Photos from the image-classification dataset "Children Dataset" in the GitHub repository KaiserTrelles/Cardiac-Decision-Support-System-IoMT-AI-DDS. Its 8 classes are: AFIB, AVNRT, AVRT, atrial paced, normal, PJC, preexcitated PAC, ventricular paced.

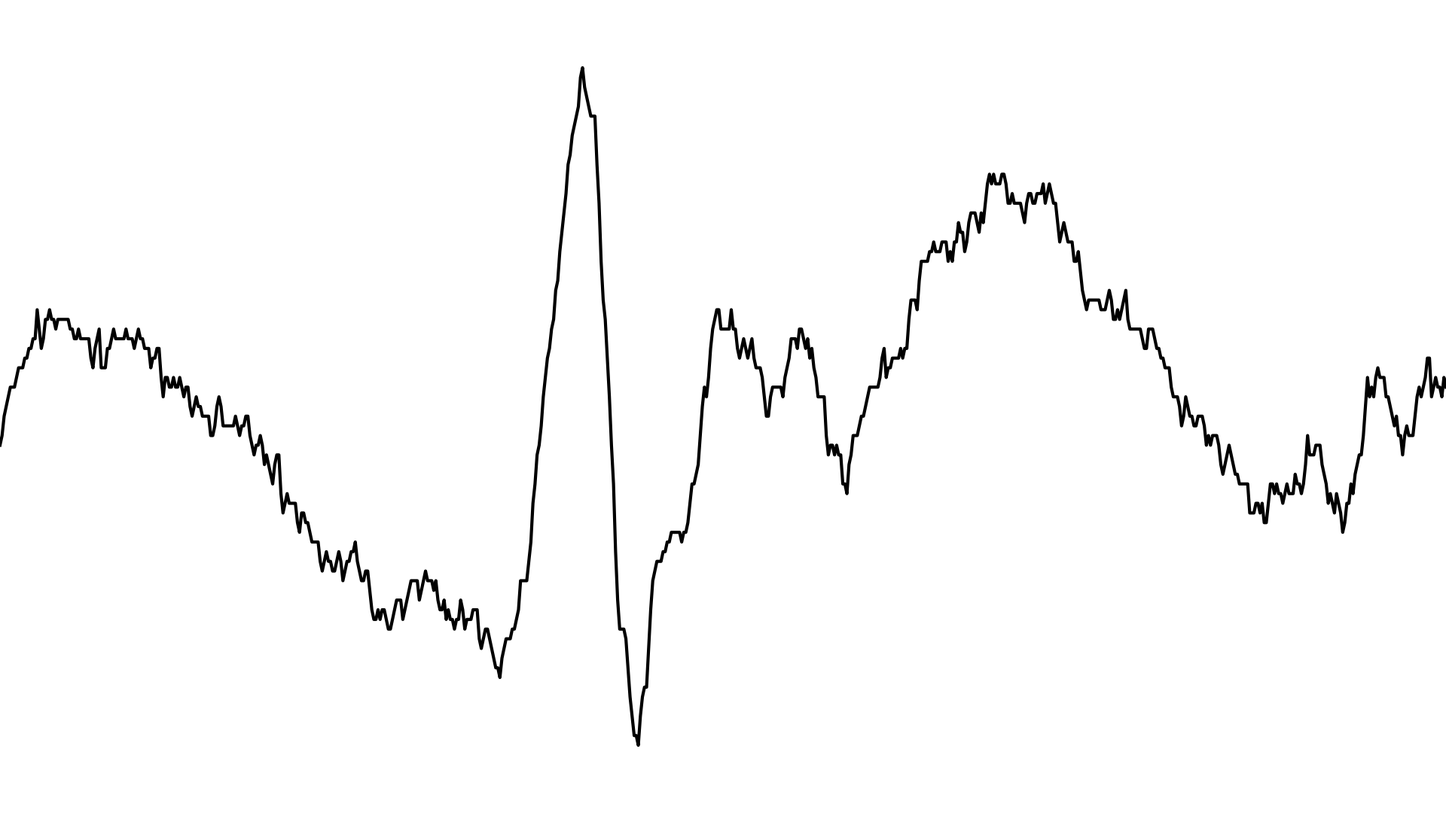
Label: AFIB

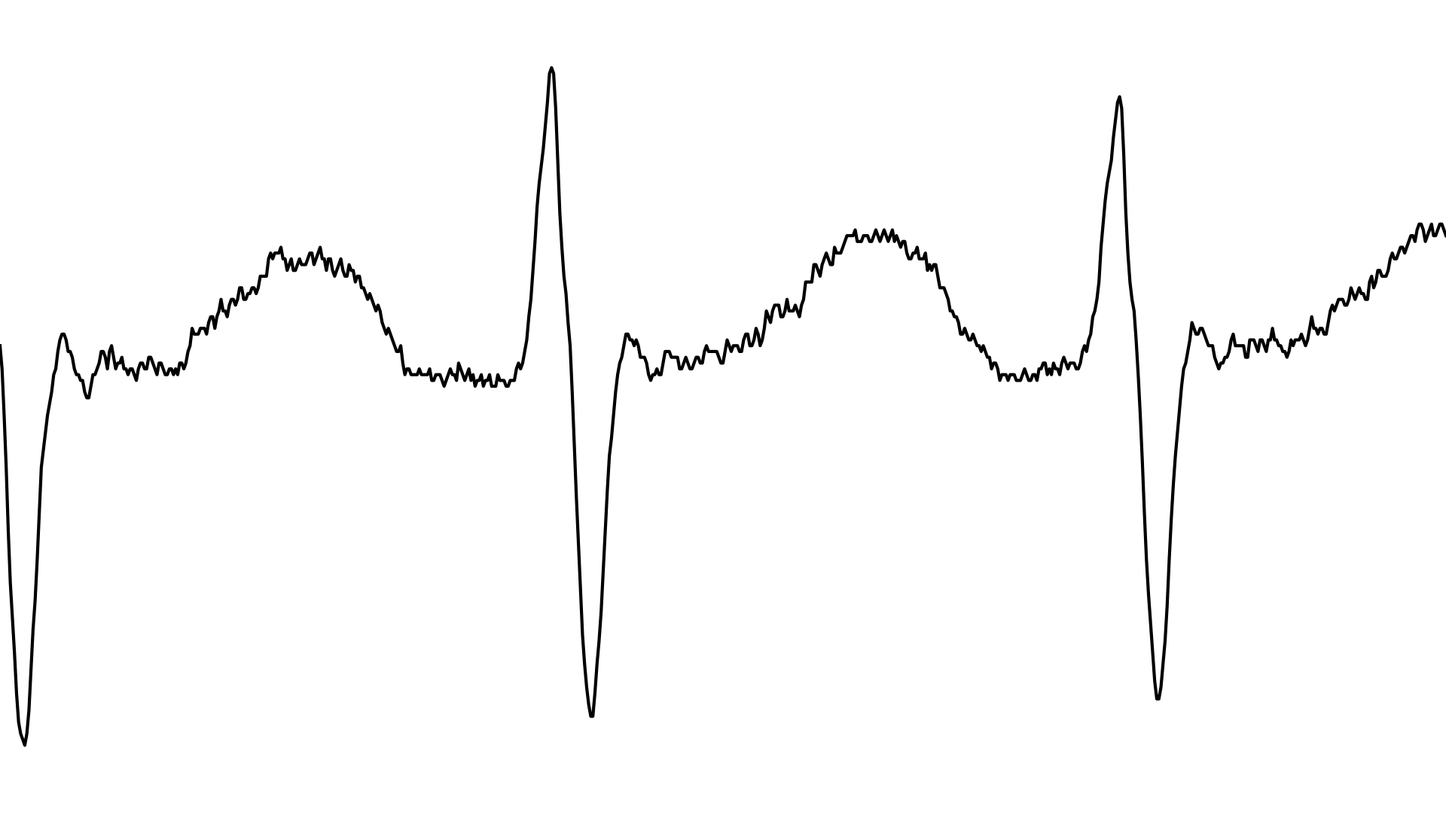
Label: AVRT

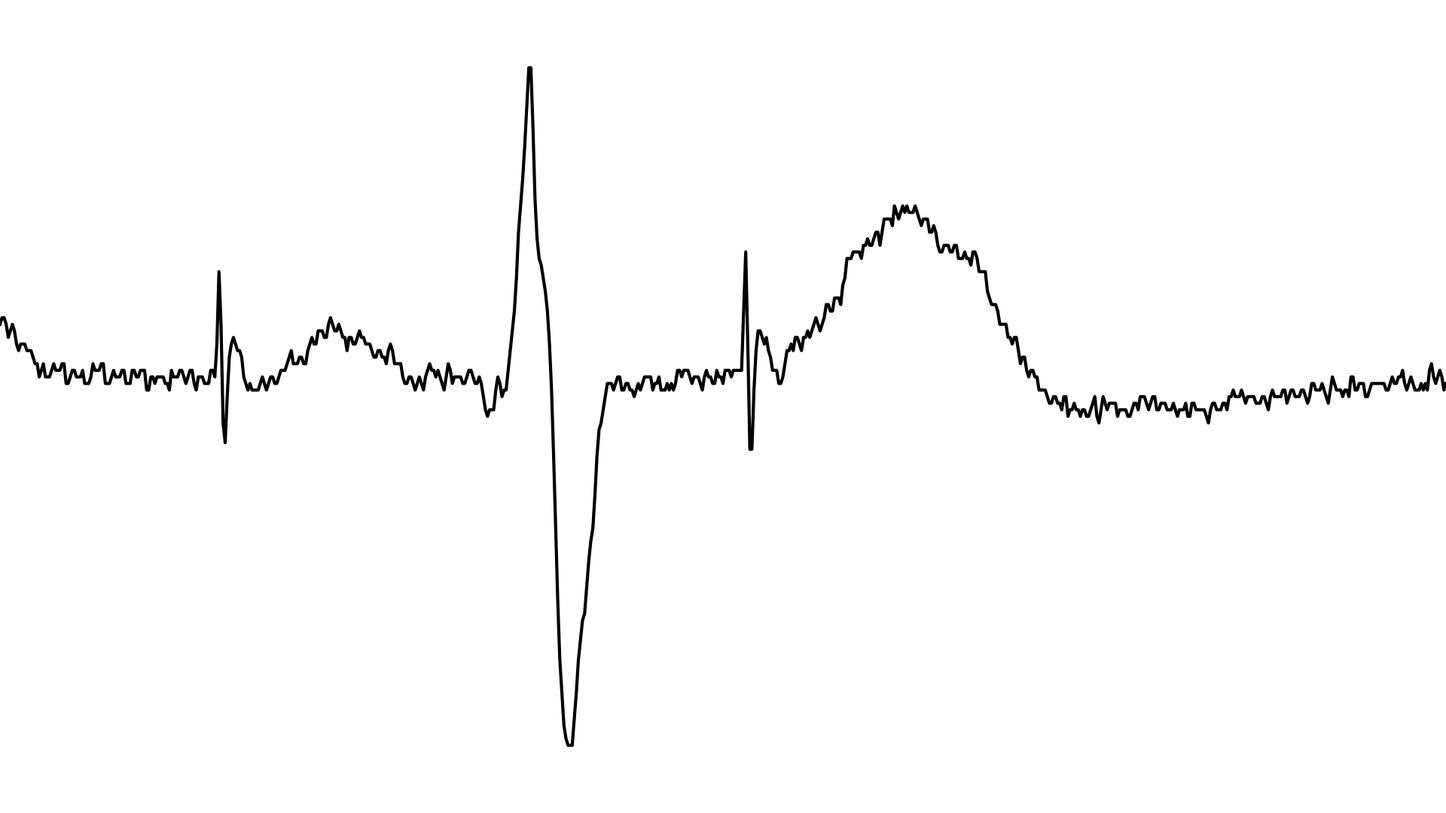
Label: atrial paced

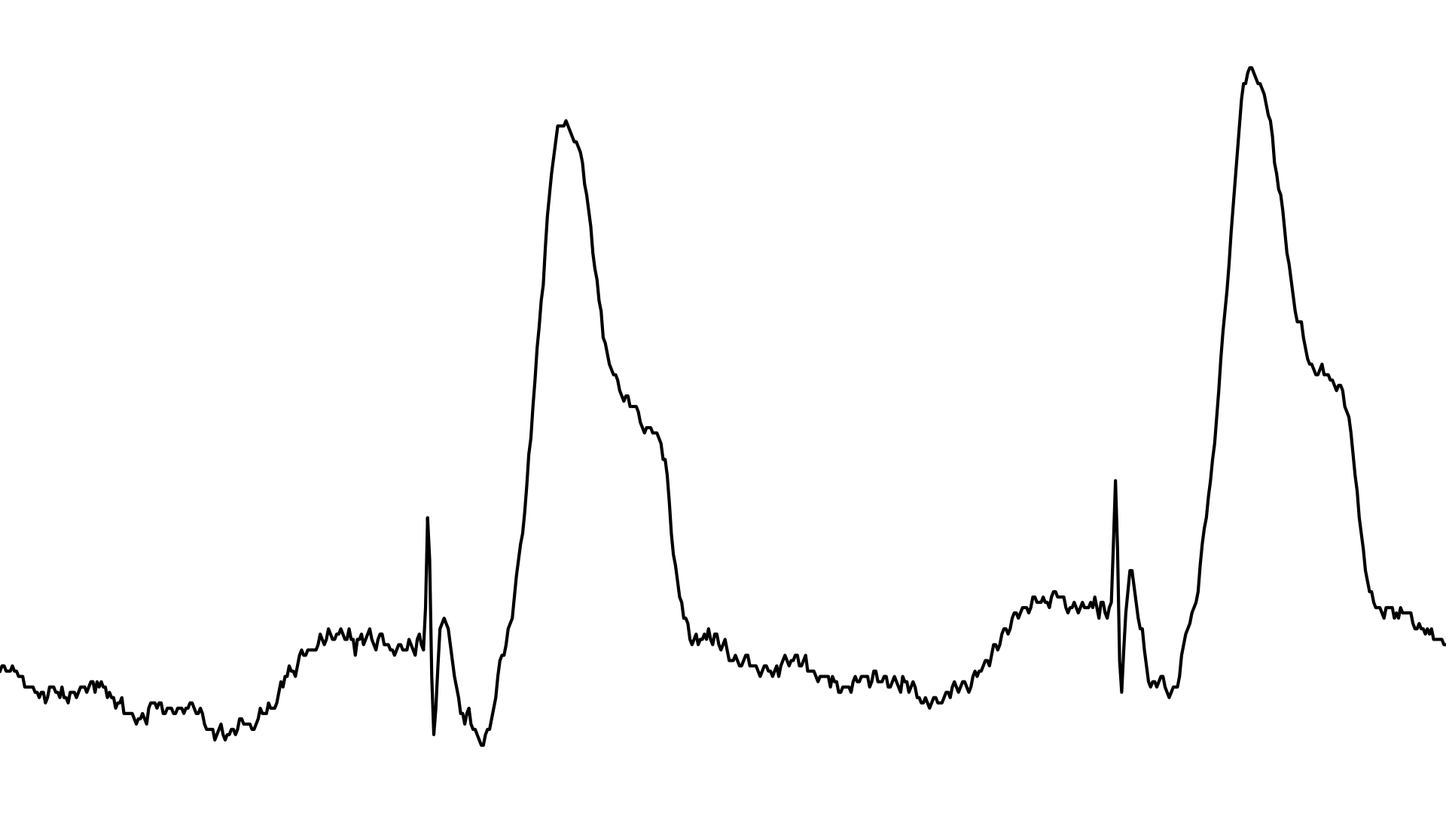
Label: ventricular paced

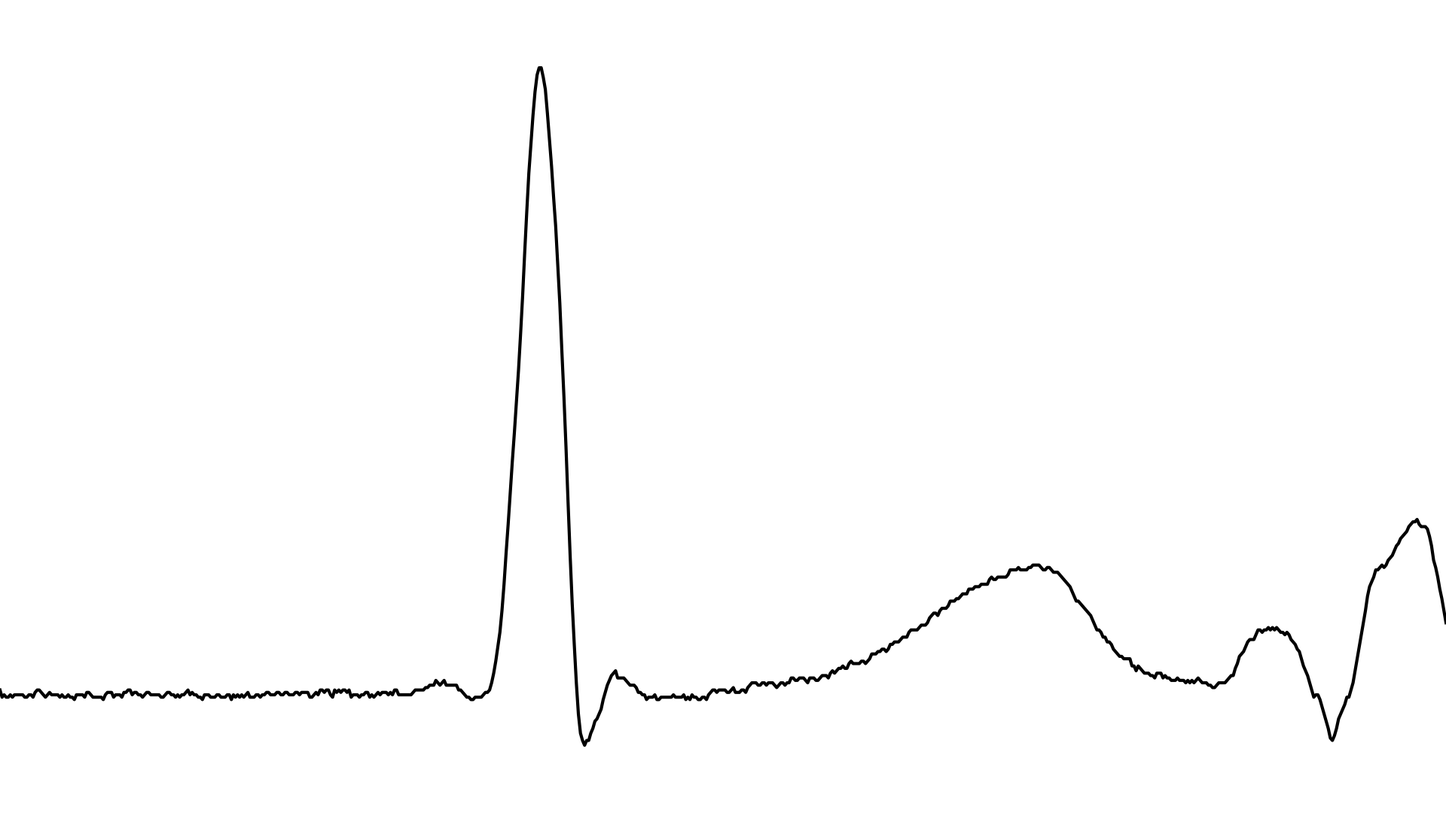
Label: PJC

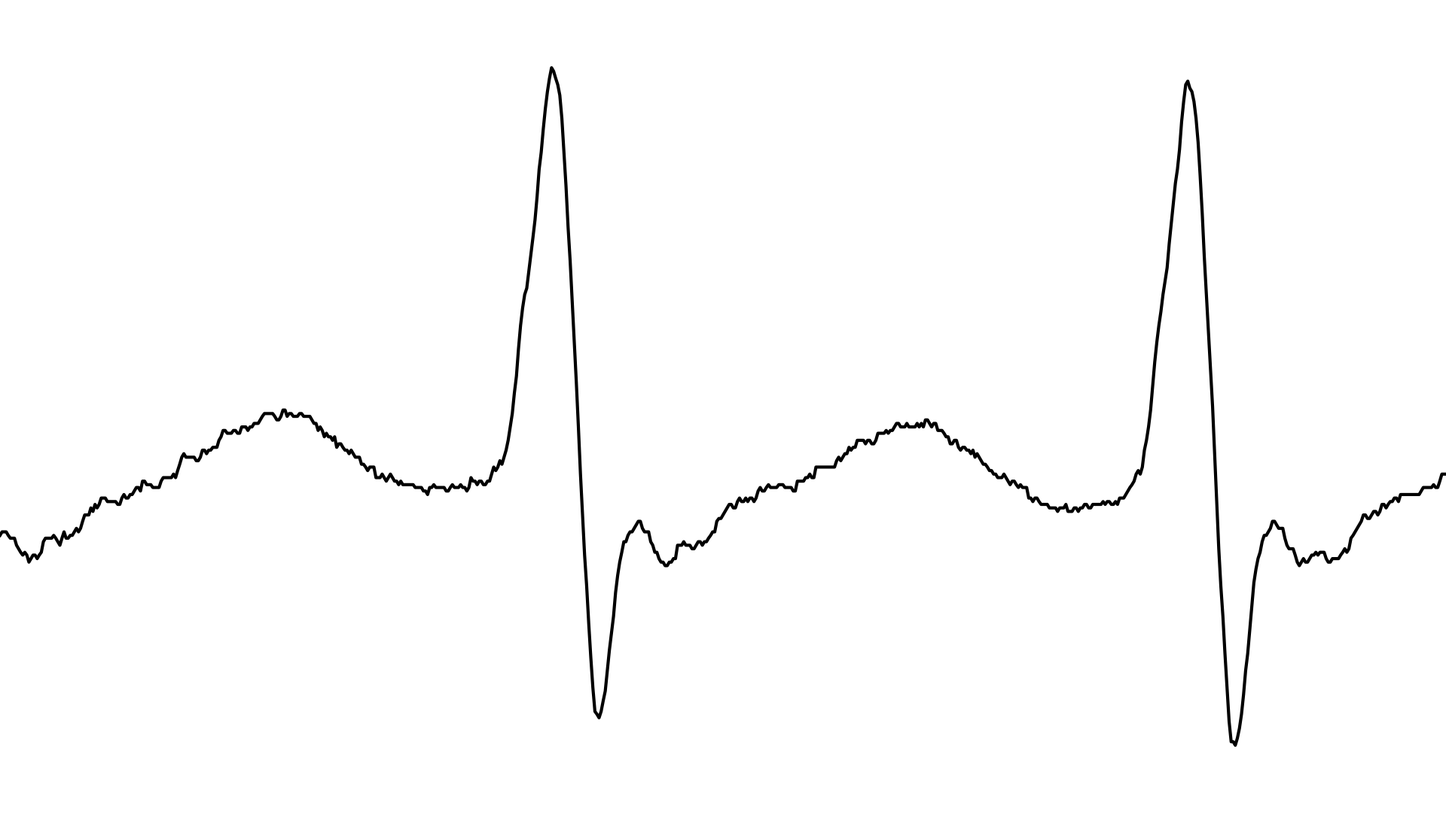
Label: AVNRT
